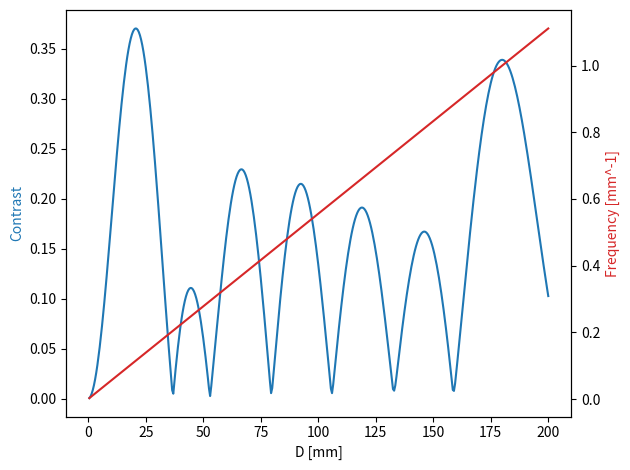

Write the Python code that produced this figure.
# 2PGMI - theoretical frequency and contrast of moire fringes
# Using expression from Miao 2016
# Polychromatic beam

# Wavelength distribution: 
# Gaussian with mean=1540nm and sigma=10nm

# To account for polychromaticity:
# Choose random value of wavelength in distribution
# Frequency is the same no matter the wavelength
# Since H0 = 1, contrast is simply the average over all H1(wvl)

import numpy as np
import matplotlib.pyplot as plt

# Setup params

P = 180e-6
f1 = f2 = 1/P

# L1 = d(point source, 1st grating)
L1 = 75e-3 + 32e-2
L = 1

Dvals = np.linspace(0, 200e-3, 401)
Dvals = Dvals[1:]

#########

# Wavelength distribution
#   - wvlvals contains wavelengths to be evaluated
#   - wvlweights contains weight of each wavelength.
#     If None, all values have equal weight (uniform distrib.)
        
# NIR laser normal distrib.
#wvlvals = np.random.normal(1550e-9, 20e-9, 1000)
#wvlweights = None

# NIR laser approximated spectrum
wvlvals = np.arange(1530, 1561, 2.5)*1e-9
wvlweights = np.array([0, 0, 0.01, 0.05, 0.1, 0.2, 0.4, 0.65, 0.8, 1, 0.1, 0, 0])

#########

# Fourier series coeffs for pi/2 grating
def pi2coeffs(n):
    if n == 0:
        return 1/2 + 1/2*np.exp(-1j*np.pi/2)
    else:
        return (np.exp(-1j*np.pi/2)-1)/(n*np.pi)*np.sin(n*np.pi/2)

# Main script

freq = []
cont = []

# Calculate frequency and contrast for each value of D
for D in Dvals:

    print(f'D: {D}')

    L2 = L - L1 - D
    
    Pd = L/((f2-f1)*L1+f2*D)
    freq.append(1/Pd)
    
    # Contrast is a weighted average between contrast of all wavelengths
    cwvl = [] # contrast for each wavelength in wvlvals
    for wvl in wvlvals:
    
        delta1 = wvl/L*f1*L1*((f1-f2)*L2+f1*D)
        delta2 = wvl/L*f2*L2*((f2-f1)*L1+f2*D)
        
        X1 = 0
        X2 = 0
        for m in range(-1, 1):
    
            Am = pi2coeffs(m)
            Am1 = pi2coeffs(m+1)
            
            X1 += Am*np.conj(Am1)*np.exp(1j*2*np.pi*(m+1/2)*delta1)
            X2 += np.conj(Am)*Am1*np.exp(-1j*2*np.pi*(m+1/2)*delta2)
            
        cwvl.append(np.abs(X1)*np.abs(X2))
            
    cd = np.average(cwvl, weights=wvlweights) # contrast for d value
    cont.append(cd)
    
freq = np.asarray(freq)
cont = np.asarray(cont)

# Plot

fig, ax1 = plt.subplots()

color = 'tab:blue'
ax1.set_xlabel('D [mm]')
ax1.set_ylabel('Contrast', color=color)
ax1.plot(Dvals*1e3, cont, color=color)

ax2 = ax1.twinx()

color = 'tab:red'
ax2.set_ylabel('Frequency [mm^-1]', color=color)
ax2.plot(Dvals*1e3, freq*1e-3, color=color)

fig.tight_layout()
plt.show()
